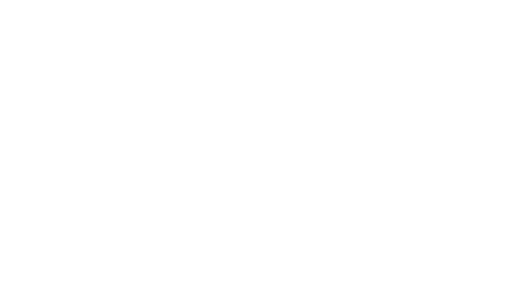
t = 0.00 s
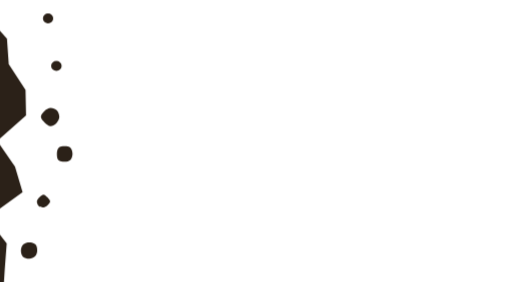
t = 0.30 s
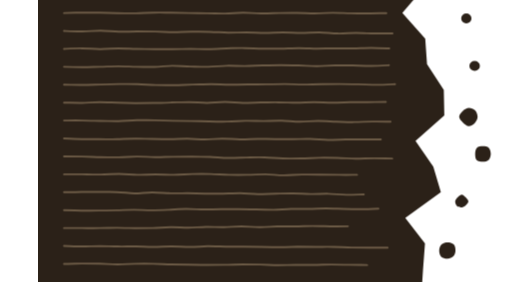
t = 0.60 s
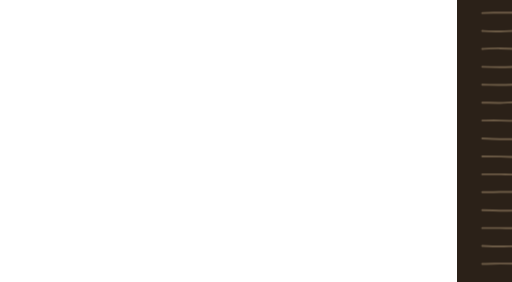
t = 0.90 s
t = 1.20 s: frame unchanged from t = 0.00 s, image omitted

The animated SVG that drew these frames (rendered in a browser with its animation timeline set to each time). Animation: 1 CSS @keyframes rule; one cycle of 1.20 s.

<svg xmlns="http://www.w3.org/2000/svg" viewBox="0 0 400 220" stroke-linecap="round" stroke-linejoin="round" role="img"><title>Leap ink-wash (1.2 s sweep)</title><style>.a-fk{fill:var(--ink,#2B2118)}.a-n{fill:none}.a-sf{stroke:var(--ink-faded,#6B5A45)}.a-w2{stroke-width:1.5}.ff-wash{animation:ff-sweep 1.2s cubic-bezier(.6,0,.4,1) both}@keyframes ff-sweep{from{transform:translateX(-360px)}to{transform:translateX(420px)}}@media (prefers-reduced-motion: reduce){.ff-anim,.ff-anim *{animation:none!important}}</style><g class="ff-anim"><g class="ff-wash"><path d="M0 -10L301.4 -10L284.3 10L302.2 30L303.6 50L316.7 70L317.1 90L294.6 110L308.5 130L314.4 150L286.6 170L302.0 190L300.5 210L299.2 230L0 230ZZ" class="a-fk"/><path d="M330.3 14.2a4 3.9 0 1 0 8 0a4 3.9 0 1 0 -8 0ZM336.7 51.3a4.1 3.9 0 1 0 8.2 0a4.1 3.9 0 1 0 -8.2 0ZM343.1 91C343.1 92.7 342.2 94.6 341 95.8C339.9 97.1 337.8 98.4 336.2 98.4C334.7 98.4 333 96.8 331.7 95.6C330.4 94.4 328.7 92.6 328.7 91C328.7 89.5 330.4 87.6 331.6 86.4C332.9 85.3 334.7 84.2 336.2 84.2C337.8 84.1 340 85 341.2 86.1C342.3 87.3 343.1 89.4 343.1 91ZM353.4 120C353.4 121.6 352.8 123.6 351.8 124.7C350.8 125.7 348.8 126.1 347.2 126.2C345.6 126.2 343.4 125.9 342.4 124.9C341.4 123.8 341.2 121.6 341.2 120C341.2 118.4 341.5 116.3 342.5 115.3C343.5 114.3 345.6 114.1 347.2 114.1C348.8 114.1 350.9 114.3 351.9 115.3C352.9 116.3 353.4 118.5 353.4 120ZM335.9 157.2C335.9 158.2 334.7 159.5 333.8 160.3C332.9 161 331.8 161.7 330.7 161.8C329.6 161.9 327.9 161.6 327.1 160.9C326.2 160.1 325.5 158.4 325.6 157.2C325.6 156.1 326.6 154.8 327.5 154C328.3 153.1 329.7 151.9 330.7 151.9C331.8 152 333 153.2 333.9 154.1C334.7 155 335.9 156.2 335.9 157.2ZM325.8 195.6C325.8 197.1 325.2 199 324.2 200C323.1 201.1 321.2 201.9 319.7 201.9C318.1 202 315.9 201.5 314.8 200.5C313.7 199.4 313.1 197.2 313.1 195.6C313.1 194 313.8 191.8 314.9 190.8C316 189.7 318.1 189.2 319.7 189.2C321.3 189.2 323.5 189.7 324.5 190.8C325.5 191.8 325.9 194 325.8 195.6Z" class="a-fk"/><path d="M20 10C22.3 9.9 29.3 9.7 34 9.6C38.7 9.6 43.3 9.6 48 9.7C52.6 9.8 57.3 10 62 10.1C66.6 10.2 71.3 10.3 76 10.2C80.6 10.1 85.3 9.8 89.9 9.7C94.6 9.6 99.3 9.7 103.9 9.7C108.6 9.8 113.3 9.9 117.9 10C122.6 10.1 127.2 10.1 131.9 10.2C136.6 10.2 141.2 10.5 145.9 10.4C150.6 10.3 155.2 9.7 159.9 9.7C164.6 9.7 169.2 10.3 173.9 10.3C178.5 10.4 183.2 10.1 187.9 10C192.5 9.9 197.2 9.8 201.9 9.9C206.5 9.9 211.2 10.3 215.8 10.3C220.5 10.3 225.2 9.9 229.8 9.8C234.5 9.8 239.2 10.1 243.8 10.2C248.5 10.3 253.2 10.4 257.8 10.3C262.5 10.3 269.5 10.1 271.8 10.1M20 24C22.4 24.1 29.5 24.5 34.3 24.4C39 24.4 43.8 23.8 48.5 23.8C53.3 23.8 58 24.5 62.8 24.6C67.5 24.7 72.3 24.4 77 24.4C81.8 24.4 86.5 24.4 91.3 24.5C96 24.6 100.8 24.9 105.5 25C110.3 25 115 24.6 119.8 24.6C124.5 24.5 129.3 24.5 134 24.7C138.8 24.8 143.5 25.2 148.3 25.3C153 25.3 157.8 25.2 162.5 25.2C167.3 25.2 172 25.5 176.8 25.5C181.5 25.5 186.3 25.1 191 25.1C195.8 25.1 200.5 25.5 205.3 25.5C210 25.5 214.8 25 219.6 25.1C224.3 25.2 229.1 25.9 233.8 26C238.6 26.1 243.3 25.6 248.1 25.6C252.8 25.6 257.6 25.9 262.3 26C267.1 26 274.2 25.9 276.6 25.9M20 38C22.4 37.9 29.4 37.5 34.1 37.6C38.8 37.6 43.5 38.2 48.2 38.2C52.9 38.2 57.6 37.7 62.4 37.6C67.1 37.6 71.8 37.9 76.5 38C81.2 38.1 85.9 38.2 90.6 38.3C95.3 38.3 100 38.2 104.7 38.2C109.4 38.2 114.1 38.1 118.8 38.1C123.5 38.1 128.2 38.3 132.9 38.2C137.6 38.1 142.4 37.8 147.1 37.6C151.8 37.5 156.5 37.3 161.2 37.4C165.9 37.4 170.6 37.8 175.3 37.8C180 37.9 184.7 37.8 189.4 37.8C194.1 37.7 198.8 37.4 203.5 37.4C208.2 37.4 212.9 37.7 217.6 37.8C222.4 37.8 227.1 37.6 231.8 37.6C236.5 37.6 241.2 37.7 245.9 37.6C250.6 37.5 255.3 37.2 260 37.2C264.7 37.2 271.8 37.6 274.1 37.7M20 52C22.3 52.1 29.4 52.3 34.1 52.3C38.8 52.3 43.5 52.1 48.2 52C52.9 51.9 57.6 51.6 62.3 51.6C67 51.6 71.7 51.9 76.4 52C81.1 52.1 85.8 52.2 90.5 52.1C95.2 52 99.9 51.3 104.6 51.2C109.3 51.2 114 51.7 118.7 51.8C123.4 51.9 128.1 52.1 132.8 52C137.5 51.9 142.2 51.3 146.9 51.2C151.6 51.1 156.3 51.4 161 51.4C165.7 51.4 170.4 51.1 175.1 51C179.8 50.9 184.5 50.8 189.2 50.8C193.9 50.8 198.6 50.9 203.3 51C208 51.1 212.7 51.5 217.4 51.5C222.1 51.5 226.8 50.9 231.5 50.9C236.2 50.8 240.9 51 245.6 51C250.3 51.1 255 51.3 259.7 51.3C264.4 51.2 271.4 50.9 273.8 50.8M20 66C22.4 66 29.6 66.2 34.4 66.2C39.2 66.2 43.9 66 48.7 65.9C53.5 65.8 58.3 65.6 63.1 65.5C67.9 65.5 72.7 65.4 77.5 65.6C82.3 65.7 87 66.2 91.8 66.3C96.6 66.5 101.4 66.4 106.2 66.4C111 66.3 115.8 66 120.6 65.9C125.4 65.8 130.1 65.6 134.9 65.6C139.7 65.6 144.5 66 149.3 66C154.1 66 158.9 65.9 163.7 65.8C168.5 65.8 173.2 65.7 178 65.7C182.8 65.6 187.6 65.5 192.4 65.5C197.2 65.5 202 65.9 206.8 65.9C211.6 65.9 216.4 65.6 221.1 65.6C225.9 65.5 230.7 65.5 235.5 65.5C240.3 65.5 245.1 65.6 249.9 65.7C254.7 65.8 259.5 66.1 264.2 66.1C269 66.1 276.2 65.7 278.6 65.6M20 80C22.3 80 29.3 80.2 34 80.2C38.6 80.1 43.3 79.7 47.9 79.7C52.6 79.7 57.2 79.9 61.9 80C66.6 80.1 71.2 80.3 75.9 80.4C80.5 80.4 85.2 80.4 89.8 80.3C94.5 80.3 99.1 80.1 103.8 79.9C108.5 79.8 113.1 79.6 117.8 79.6C122.4 79.6 127.1 80.2 131.7 80.2C136.4 80.1 141 79.5 145.7 79.5C150.3 79.5 155 80.1 159.7 80.2C164.3 80.2 169 80 173.6 79.9C178.3 79.9 182.9 79.7 187.6 79.8C192.2 79.8 196.9 80.1 201.6 80.1C206.2 80.1 210.9 79.7 215.5 79.7C220.2 79.7 224.8 80 229.5 80C234.1 80 238.8 79.8 243.5 79.7C248.1 79.7 252.8 79.6 257.4 79.6C262.1 79.6 269.1 79.5 271.4 79.5M20 94C22.4 94 29.5 93.9 34.2 94C38.9 94 43.6 94.2 48.3 94.3C53.1 94.3 57.8 94.6 62.5 94.5C67.2 94.4 72 93.8 76.7 93.7C81.4 93.6 86.2 93.8 90.9 93.8C95.6 93.9 100.3 94.1 105 94.2C109.8 94.3 114.5 94.3 119.2 94.4C123.9 94.5 128.7 94.6 133.4 94.7C138.1 94.8 142.8 94.9 147.6 94.8C152.3 94.8 157 94.3 161.7 94.2C166.5 94.1 171.2 94.4 175.9 94.4C180.6 94.3 185.4 94 190.1 94.1C194.8 94.2 199.5 94.9 204.3 94.9C209 94.9 213.7 94.3 218.5 94.3C223.2 94.3 227.9 94.7 232.6 94.9C237.3 95 242.1 95.3 246.8 95.2C251.5 95.2 256.2 94.8 261 94.8C265.7 94.7 272.8 94.9 275.1 94.9M20 108C22.3 108.1 29.2 108.4 33.7 108.5C38.3 108.6 42.9 108.5 47.5 108.5C52.1 108.6 56.7 108.7 61.2 108.6C65.8 108.5 70.4 108.2 75 108.2C79.6 108.1 84.2 108.3 88.7 108.3C93.3 108.4 97.9 108.5 102.5 108.5C107.1 108.5 111.7 108.2 116.2 108.2C120.8 108.2 125.4 108.8 130 108.8C134.6 108.8 139.2 108.1 143.7 108.1C148.3 108.1 152.9 108.7 157.5 108.7C162.1 108.8 166.7 108.3 171.2 108.3C175.8 108.3 180.4 108.5 185 108.5C189.6 108.5 194.2 108.5 198.7 108.5C203.3 108.5 207.9 108.3 212.5 108.4C217.1 108.5 221.6 109 226.2 109.1C230.8 109.1 235.4 108.9 240 108.8C244.6 108.8 249.1 108.7 253.7 108.7C258.3 108.7 265.2 108.8 267.5 108.8M20 122C22.4 122 29.5 122 34.2 122.1C39 122.1 43.7 122.5 48.5 122.6C53.2 122.7 58 122.8 62.7 122.7C67.5 122.7 72.2 122.1 77 122.1C81.7 122.1 86.5 122.6 91.2 122.6C96 122.7 100.7 122.3 105.5 122.3C110.2 122.2 115 122.2 119.7 122.2C124.5 122.3 129.2 122.3 134 122.4C138.7 122.6 143.5 123.1 148.2 123.2C153 123.3 157.7 123 162.5 122.9C167.2 122.8 172 122.6 176.7 122.8C181.5 122.9 186.2 123.5 190.9 123.6C195.7 123.8 200.4 123.7 205.2 123.6C209.9 123.5 214.7 123.2 219.4 123.1C224.2 123 228.9 123.1 233.7 123.2C238.4 123.3 243.2 123.7 247.9 123.8C252.7 123.8 257.4 123.5 262.2 123.5C266.9 123.5 274 123.7 276.4 123.7M20 136C22.4 136 29.5 136 34.3 136C39.1 136.1 43.8 136.3 48.6 136.2C53.4 136.2 58.2 135.7 62.9 135.7C67.7 135.7 72.5 136.3 77.2 136.4C82 136.4 86.8 136.1 91.5 136.1C96.3 136.1 101.1 136.4 105.9 136.4C110.6 136.4 115.4 135.9 120.2 135.8C124.9 135.7 129.7 135.7 134.5 135.8C139.2 135.9 144 136.3 148.8 136.4C153.5 136.5 158.3 136.5 163.1 136.4C167.9 136.4 172.6 136 177.4 136C182.2 136.1 186.9 136.8 191.7 136.8C196.5 136.8 201.2 136.2 206 136.2C210.8 136.1 215.6 136.2 220.3 136.3C225.1 136.3 229.9 136.4 234.6 136.4C239.4 136.5 246.6 136.4 248.9 136.4M20 150C22.3 150 29.2 149.9 33.8 149.8C38.4 149.8 43 149.8 47.6 149.8C52.1 149.9 56.7 149.7 61.3 149.9C65.9 150 70.5 150.8 75.1 150.9C79.7 150.9 84.3 150.1 88.9 150.1C93.5 150.1 98.1 150.6 102.6 150.8C107.2 150.9 111.8 150.8 116.4 150.8C121 150.9 125.6 151 130.2 151.1C134.8 151.1 139.4 151.1 144 151.1C148.6 151 153.1 150.8 157.7 150.8C162.3 150.9 166.9 151.4 171.5 151.5C176.1 151.5 180.7 151.2 185.3 151.1C189.9 151 194.5 150.8 199.1 150.9C203.7 150.9 208.2 151.4 212.8 151.4C217.4 151.5 222 151.1 226.6 151.2C231.2 151.3 235.8 151.9 240.4 152C245 152.1 251.9 151.7 254.2 151.7M20 164C22.3 164.1 29.1 164.3 33.6 164.4C38.2 164.4 42.7 164.3 47.3 164.3C51.8 164.3 56.4 164.2 60.9 164.1C65.5 164 70 163.7 74.6 163.7C79.1 163.7 83.7 164.1 88.2 164.1C92.8 164.1 97.3 163.9 101.9 163.7C106.4 163.5 111 163.1 115.5 163.1C120.1 163.1 124.6 163.4 129.2 163.5C133.7 163.5 138.3 163.3 142.8 163.3C147.4 163.3 151.9 163.3 156.5 163.3C161 163.3 165.5 163.4 170.1 163.5C174.6 163.5 179.2 163.7 183.7 163.7C188.3 163.6 192.8 163.2 197.4 163.1C201.9 163 206.5 163.1 211 163C215.6 163 220.1 162.7 224.7 162.7C229.2 162.7 233.8 162.9 238.3 163C242.9 163.2 247.4 163.3 252 163.3C256.5 163.3 263.3 163 265.6 162.9M20 178C22.3 178 29.2 178 33.9 178C38.5 178 43.1 178.1 47.7 178C52.4 178 57 177.8 61.6 177.8C66.2 177.8 70.8 178 75.5 178.1C80.1 178.1 84.7 178.1 89.3 178C93.9 177.9 98.6 177.3 103.2 177.3C107.8 177.2 112.4 177.7 117.1 177.7C121.7 177.6 126.3 177.2 130.9 177.1C135.5 177 140.2 177.4 144.8 177.3C149.4 177.2 154 176.7 158.6 176.7C163.3 176.7 167.9 177.3 172.5 177.3C177.1 177.4 181.8 176.8 186.4 176.7C191 176.6 195.6 176.8 200.2 176.7C204.9 176.7 209.5 176.4 214.1 176.4C218.7 176.4 223.4 176.6 228 176.7C232.6 176.7 239.5 176.6 241.8 176.6M20 192C22.3 192.1 29.4 192.4 34 192.4C38.7 192.4 43.4 192.1 48.1 192.1C52.8 192.1 57.4 192.4 62.1 192.4C66.8 192.5 71.5 192.3 76.2 192.4C80.9 192.4 85.5 192.8 90.2 192.7C94.9 192.7 99.6 192.2 104.3 192.3C108.9 192.3 113.6 192.8 118.3 192.8C123 192.8 127.7 192.3 132.3 192.2C137 192.2 141.7 192.4 146.4 192.5C151.1 192.6 155.7 192.6 160.4 192.6C165.1 192.7 169.8 192.7 174.5 192.7C179.1 192.8 183.8 192.9 188.5 192.9C193.2 192.9 197.9 192.7 202.6 192.6C207.2 192.6 211.9 192.7 216.6 192.7C221.3 192.7 226 192.6 230.6 192.7C235.3 192.8 240 193.1 244.7 193.2C249.4 193.3 254 193.3 258.7 193.3C263.4 193.3 270.4 193.3 272.8 193.3M20 206C22.3 206 29.3 205.8 33.9 205.7C38.6 205.7 43.2 205.7 47.9 205.8C52.5 205.9 57.1 206.4 61.8 206.4C66.4 206.4 71.1 206 75.7 205.9C80.4 205.8 85 205.8 89.6 205.9C94.3 205.9 98.9 206.3 103.6 206.4C108.2 206.5 112.8 206.5 117.5 206.6C122.1 206.6 126.8 206.7 131.4 206.8C136.1 206.8 140.7 206.8 145.3 206.7C150 206.7 154.6 206.4 159.3 206.4C163.9 206.4 168.6 206.4 173.2 206.5C177.8 206.6 182.5 206.9 187.1 207C191.8 207 196.4 206.8 201 206.8C205.7 206.7 210.3 206.9 215 206.8C219.6 206.8 224.3 206.5 228.9 206.5C233.5 206.5 238.2 206.6 242.8 206.7C247.5 206.7 254.4 206.9 256.8 206.9" class="a-sf a-w2 a-n"/></g></g></svg>
